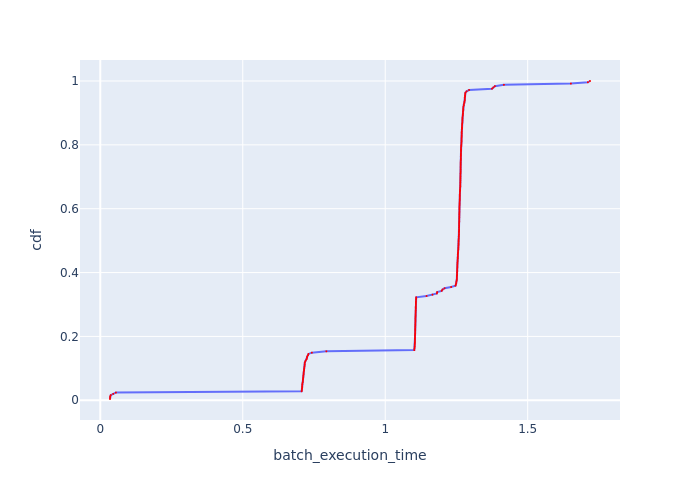

The data file committed next to this chart (first rows):
Batch Id, batch_execution_time, cdf
135, 0.03413, 0.004032
177, 0.03441, 0.008065
51, 0.03468, 0.0121
93, 0.0369, 0.01613
9, 0.04557, 0.02016
215, 0.05489, 0.02419
242, 0.7067, 0.02823
236, 0.7074, 0.03226
234, 0.7077, 0.03629
240, 0.7085, 0.04032
241, 0.7086, 0.04435
239, 0.709, 0.04839
243, 0.7093, 0.05242
237, 0.7103, 0.05645
231, 0.7109, 0.06048
217, 0.7113, 0.06452
245, 0.7117, 0.06855
216, 0.7123, 0.07258
218, 0.7127, 0.07661
246, 0.7134, 0.08065
235, 0.7137, 0.08468
227, 0.714, 0.08871
244, 0.7151, 0.09274
229, 0.7152, 0.09677
224, 0.7159, 0.1008
230, 0.7165, 0.1048
232, 0.7172, 0.1089
225, 0.7174, 0.1129
221, 0.7176, 0.1169
220, 0.7192, 0.121
247, 0.7212, 0.125
238, 0.7243, 0.129
226, 0.7256, 0.1331
223, 0.7258, 0.1371
228, 0.7289, 0.1411
222, 0.7306, 0.1452
233, 0.7425, 0.1492
219, 0.7935, 0.1532
2, 1.102, 0.1573
1, 1.102, 0.1613
43, 1.103, 0.1653
5, 1.103, 0.1694
3, 1.104, 0.1734
7, 1.104, 0.1774
130, 1.104, 0.1815
213, 1.104, 0.1855
212, 1.104, 0.1895
127, 1.104, 0.1935
8, 1.105, 0.1976
45, 1.105, 0.2016
169, 1.105, 0.2056
6, 1.105, 0.2097
48, 1.105, 0.2137
85, 1.105, 0.2177
173, 1.105, 0.2218
49, 1.105, 0.2258
214, 1.106, 0.2298
47, 1.106, 0.2339
46, 1.106, 0.2379
171, 1.106, 0.2419
... 188 more rows
